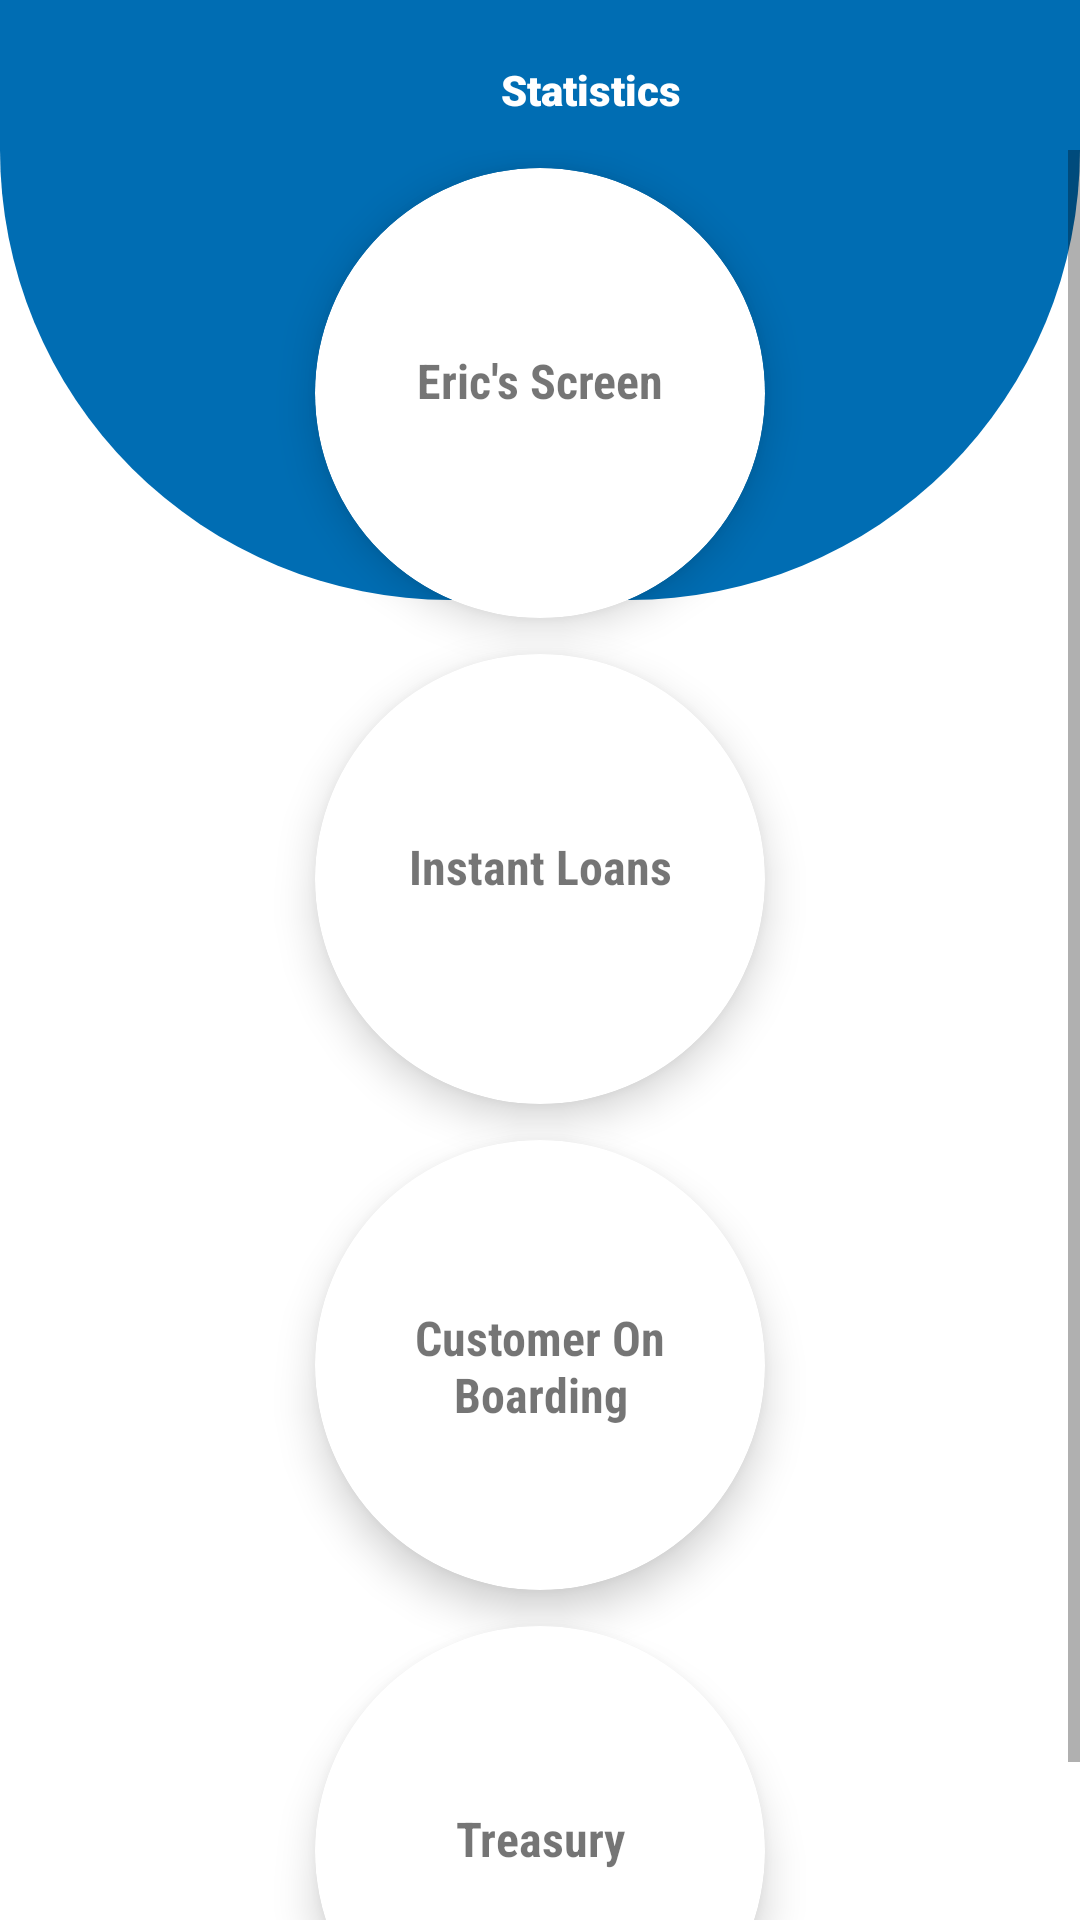

Write the Android layout XML for this screen, with the resource values it uses.
<!-- AndroidManifest.xml: application theme Theme.CMON -->
<!-- res/layout/fragment_statistics.xml -->
<androidx.constraintlayout.widget.ConstraintLayout xmlns:android="http://schemas.android.com/apk/res/android"
    xmlns:app="http://schemas.android.com/apk/res-auto"
    xmlns:tools="http://schemas.android.com/tools"
    android:layout_width="match_parent"
    android:layout_height="match_parent"
    tools:context="com.murad.online_dashboards.OnlineDashFragment">
    <LinearLayout
        android:layout_width="match_parent"
        android:layout_height="200dp"
        android:background="@drawable/main_screens_shape"
        android:orientation="vertical"
        app:layout_constraintEnd_toEndOf="parent"
        app:layout_constraintStart_toStartOf="parent"
        app:layout_constraintTop_toTopOf="parent"></LinearLayout>


    <ScrollView
        android:layout_width="0dp"
        android:layout_height="0dp"
        android:contentDescription="Online Dashboards"
        app:layout_constraintBottom_toBottomOf="parent"
        app:layout_constraintEnd_toEndOf="parent"
        app:layout_constraintStart_toStartOf="parent"
        app:layout_constraintTop_toBottomOf="@+id/linearLayout">

        <LinearLayout
            android:layout_width="match_parent"
            android:layout_height="wrap_content"
            android:orientation="vertical">

            <androidx.cardview.widget.CardView
                android:id="@+id/cmon_btn"
                android:layout_width="150dp"
                android:layout_height="150dp"
                android:layout_gravity="center"
                android:layout_margin="6dp"
                app:cardCornerRadius="75dp"
                app:cardElevation="8dp">

                <LinearLayout
                    android:layout_width="match_parent"
                    android:layout_height="match_parent"
                    android:orientation="vertical">

                    <TextView
                        android:id="@+id/textView"
                        android:layout_width="match_parent"
                        android:layout_height="wrap_content"
                        android:layout_marginTop="60dp"
                        android:fontFamily="sans-serif-condensed"
                        android:gravity="center"
                        android:text="Eric's Screen"
                        android:textSize="16sp"
                        android:textStyle="bold" />
                </LinearLayout>
            </androidx.cardview.widget.CardView>

            <androidx.cardview.widget.CardView
                android:id="@+id/cmon_cover_btn"
                android:layout_width="150dp"
                android:layout_height="150dp"
                android:layout_gravity="center"
                android:layout_margin="6dp"
                app:cardCornerRadius="75dp"
                app:cardElevation="8dp">

                <LinearLayout
                    android:layout_width="match_parent"
                    android:layout_height="match_parent"
                    android:orientation="vertical">

                    <TextView
                        android:id="@+id/textView2"
                        android:layout_width="match_parent"
                        android:layout_height="wrap_content"
                        android:layout_marginTop="60dp"
                        android:fontFamily="sans-serif-condensed"
                        android:gravity="center"
                        android:text="Instant Loans"
                        android:textSize="16sp"
                        android:textStyle="bold" />
                </LinearLayout>
            </androidx.cardview.widget.CardView>

            <androidx.cardview.widget.CardView
                android:id="@+id/reports_btn"
                android:layout_width="150dp"
                android:layout_height="150dp"
                android:layout_gravity="center"
                android:layout_margin="6dp"
                app:cardCornerRadius="75dp"
                app:cardElevation="8dp">

                <LinearLayout
                    android:layout_width="match_parent"
                    android:layout_height="match_parent"
                    android:orientation="vertical">

                    <TextView
                        android:id="@+id/textView3"
                        android:layout_width="match_parent"
                        android:layout_height="wrap_content"
                        android:layout_marginTop="55dp"
                        android:fontFamily="sans-serif-condensed"
                        android:gravity="center"
                        android:text="Customer On
                         Boarding"
                        android:textSize="16sp"
                        android:textStyle="bold" />
                </LinearLayout>
            </androidx.cardview.widget.CardView>

            <androidx.cardview.widget.CardView
                android:id="@+id/rtbm"
                android:layout_width="150dp"
                android:layout_height="150dp"
                android:layout_gravity="center"
                android:layout_margin="6dp"
                app:cardCornerRadius="75dp"
                app:cardElevation="8dp">

                <LinearLayout
                    android:layout_width="match_parent"
                    android:layout_height="match_parent"
                    android:orientation="vertical">

                    <TextView
                        android:id="@+id/textView4"
                        android:layout_width="match_parent"
                        android:layout_height="wrap_content"
                        android:layout_marginTop="60dp"
                        android:fontFamily="sans-serif-condensed"
                        android:gravity="center"
                        android:text="Treasury"
                        android:textSize="16sp"
                        android:textStyle="bold" />
                </LinearLayout>
            </androidx.cardview.widget.CardView>


        </LinearLayout>
    </ScrollView>

    <LinearLayout
        android:id="@+id/linearLayout"
        android:layout_width="wrap_content"
        android:layout_height="40dp"
        android:layout_marginStart="32dp"
        android:layout_marginTop="10dp"
        android:layout_marginEnd="32dp"
        android:orientation="horizontal"
        app:layout_constraintEnd_toEndOf="parent"
        app:layout_constraintStart_toStartOf="parent"
        app:layout_constraintTop_toTopOf="parent">

        <ImageView
            android:id="@+id/imageView"
            android:layout_width="30dp"
            android:layout_height="30dp"
            android:layout_gravity="center"
            android:src="@drawable/statis" />

        <TextView
            android:id="@+id/textView6"
            android:layout_width="wrap_content"
            android:layout_height="match_parent"
            android:layout_marginStart="4dp"
           android:textColor="@color/white"
            android:fontFamily="sans-serif-black"
            android:gravity="center_vertical"
            android:text="Statistics" />
    </LinearLayout>
</androidx.constraintlayout.widget.ConstraintLayout>
<!-- resources referenced by this layout -->
<resources>
  <!-- drawable main_screens_shape (drawable) -->
  <?xml version="1.0" encoding="utf-8"?>
  <shape xmlns:android="http://schemas.android.com/apk/res/android" android:shape="rectangle" >
      <corners
          android:topLeftRadius="0dp"
          android:topRightRadius="0dp"
          android:bottomLeftRadius="150dp"
          android:bottomRightRadius="150dp"
          />
      <solid
          android:color="#006db3"
          />
      <padding
          android:left="0dp"
          android:top="0dp"
          android:right="0dp"
          android:bottom="0dp"
          />
      <size
          android:width="270dp"
          android:height="60dp"
          />
  </shape>
  <style name="Theme.CMON" parent="Theme.MaterialComponents.DayNight.NoActionBar">
          
          <item name="colorPrimary">#039be5</item>
          <item name="colorPrimaryVariant">#006db3</item>
          <item name="colorOnPrimary">#63ccff</item>
          
          <item name="colorSecondary">#039be5</item>
          <item name="colorSecondaryVariant">#039be5</item>
          <item name="colorOnSecondary">#039be5</item>
          
          <item name="android:statusBarColor" tools:targetApi="l">#006db3</item>
          
          <item name="android:navigationBarColor">#006db3</item>
      </style>
  <!-- not gathered from this repository: default colours our renderer supplied (Android Studio template values) -->
  <color name="white">#FFFFFFFF</color>
</resources>
